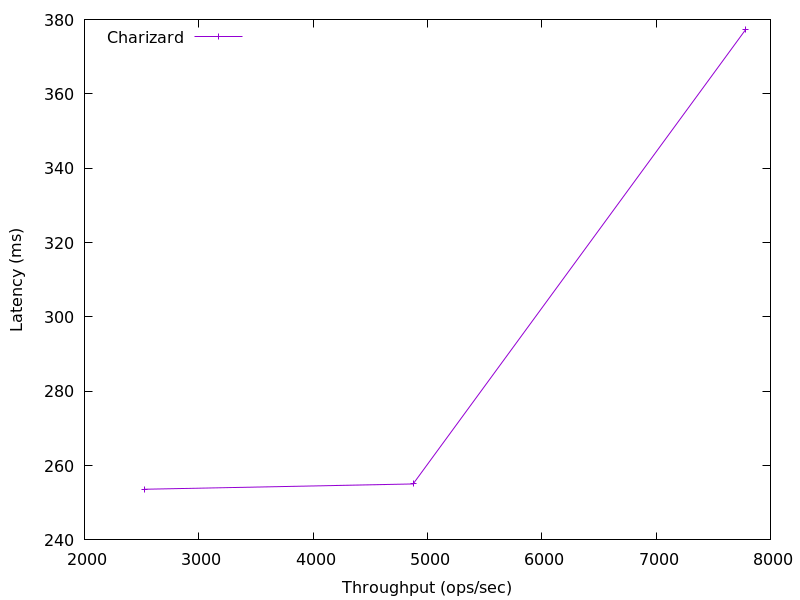

Source data for this figure (header and first rows):
7782.45224724173, 377.269248
4874, 255.1
2525, 253.6
